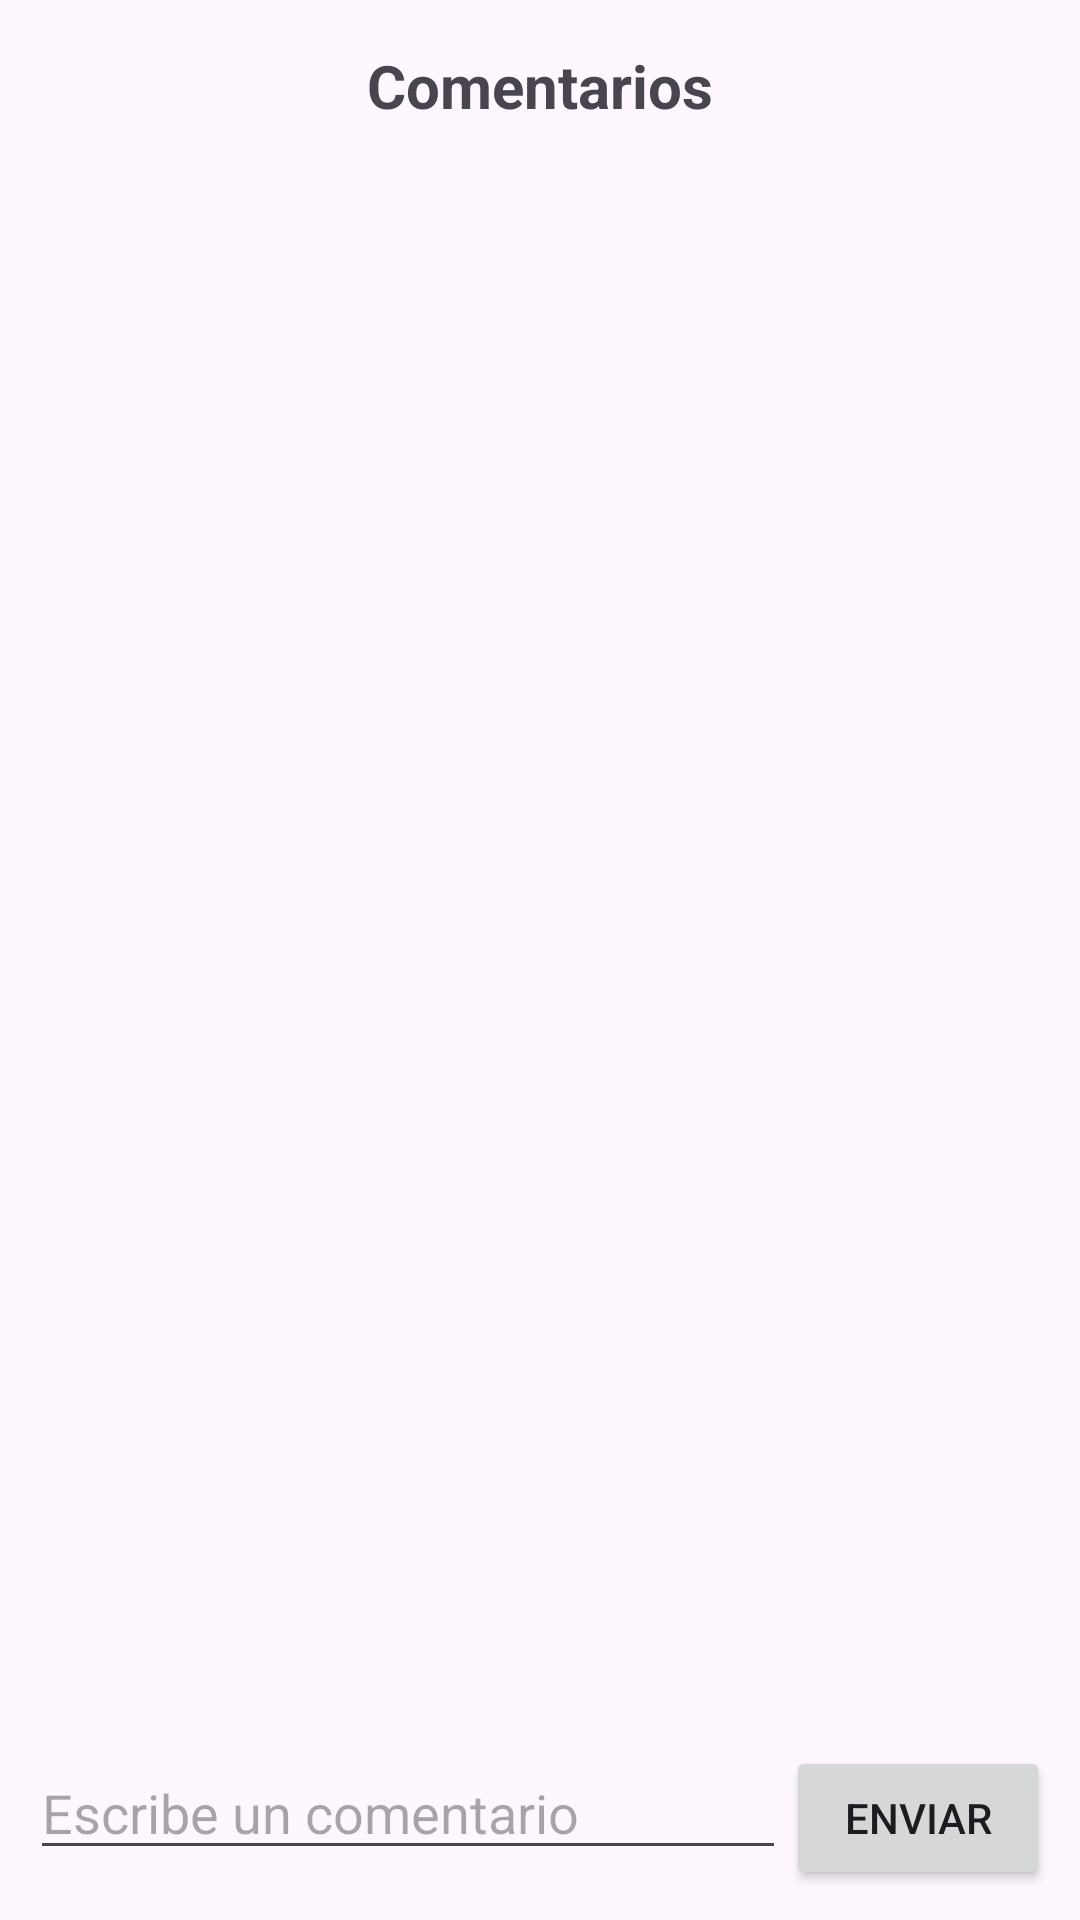

Layout XML and referenced resources for this Android screen:
<!-- AndroidManifest.xml: application theme Theme.Mistery_app -->
<!-- res/layout/fragment_comentarios.xml -->
<?xml version="1.0" encoding="utf-8"?>
<LinearLayout
    xmlns:android="http://schemas.android.com/apk/res/android"
    android:layout_width="match_parent"
    android:layout_height="600dp"
    android:orientation="vertical">

    <TextView
        android:layout_width="match_parent"
        android:layout_height="wrap_content"
        android:text="Comentarios"
        android:textSize="20sp"
        android:textStyle="bold"
        android:gravity="center"
        android:padding="15dp"/>

    <androidx.recyclerview.widget.RecyclerView
        android:id="@+id/rvComentarios"
        android:layout_width="match_parent"
        android:layout_height="0dp"
        android:layout_weight="1"/>

    <LinearLayout
        android:layout_width="match_parent"
        android:layout_height="wrap_content"
        android:orientation="horizontal"
        android:padding="10dp">

        <EditText
            android:id="@+id/etComentario"
            android:layout_width="0dp"
            android:layout_height="wrap_content"
            android:layout_weight="1"
            android:hint="Escribe un comentario"/>

        <Button
            android:id="@+id/btnEnviar"
            android:layout_width="wrap_content"
            android:layout_height="wrap_content"
            android:text="Enviar"/>

    </LinearLayout>

</LinearLayout>
<!-- resources referenced by this layout -->
<resources>
  <style name="Theme.Mistery_app" parent="Base.Theme.Mistery_app" />
  <style name="Base.Theme.Mistery_app" parent="Theme.Material3.DayNight.NoActionBar">
          
          
      </style>
</resources>
